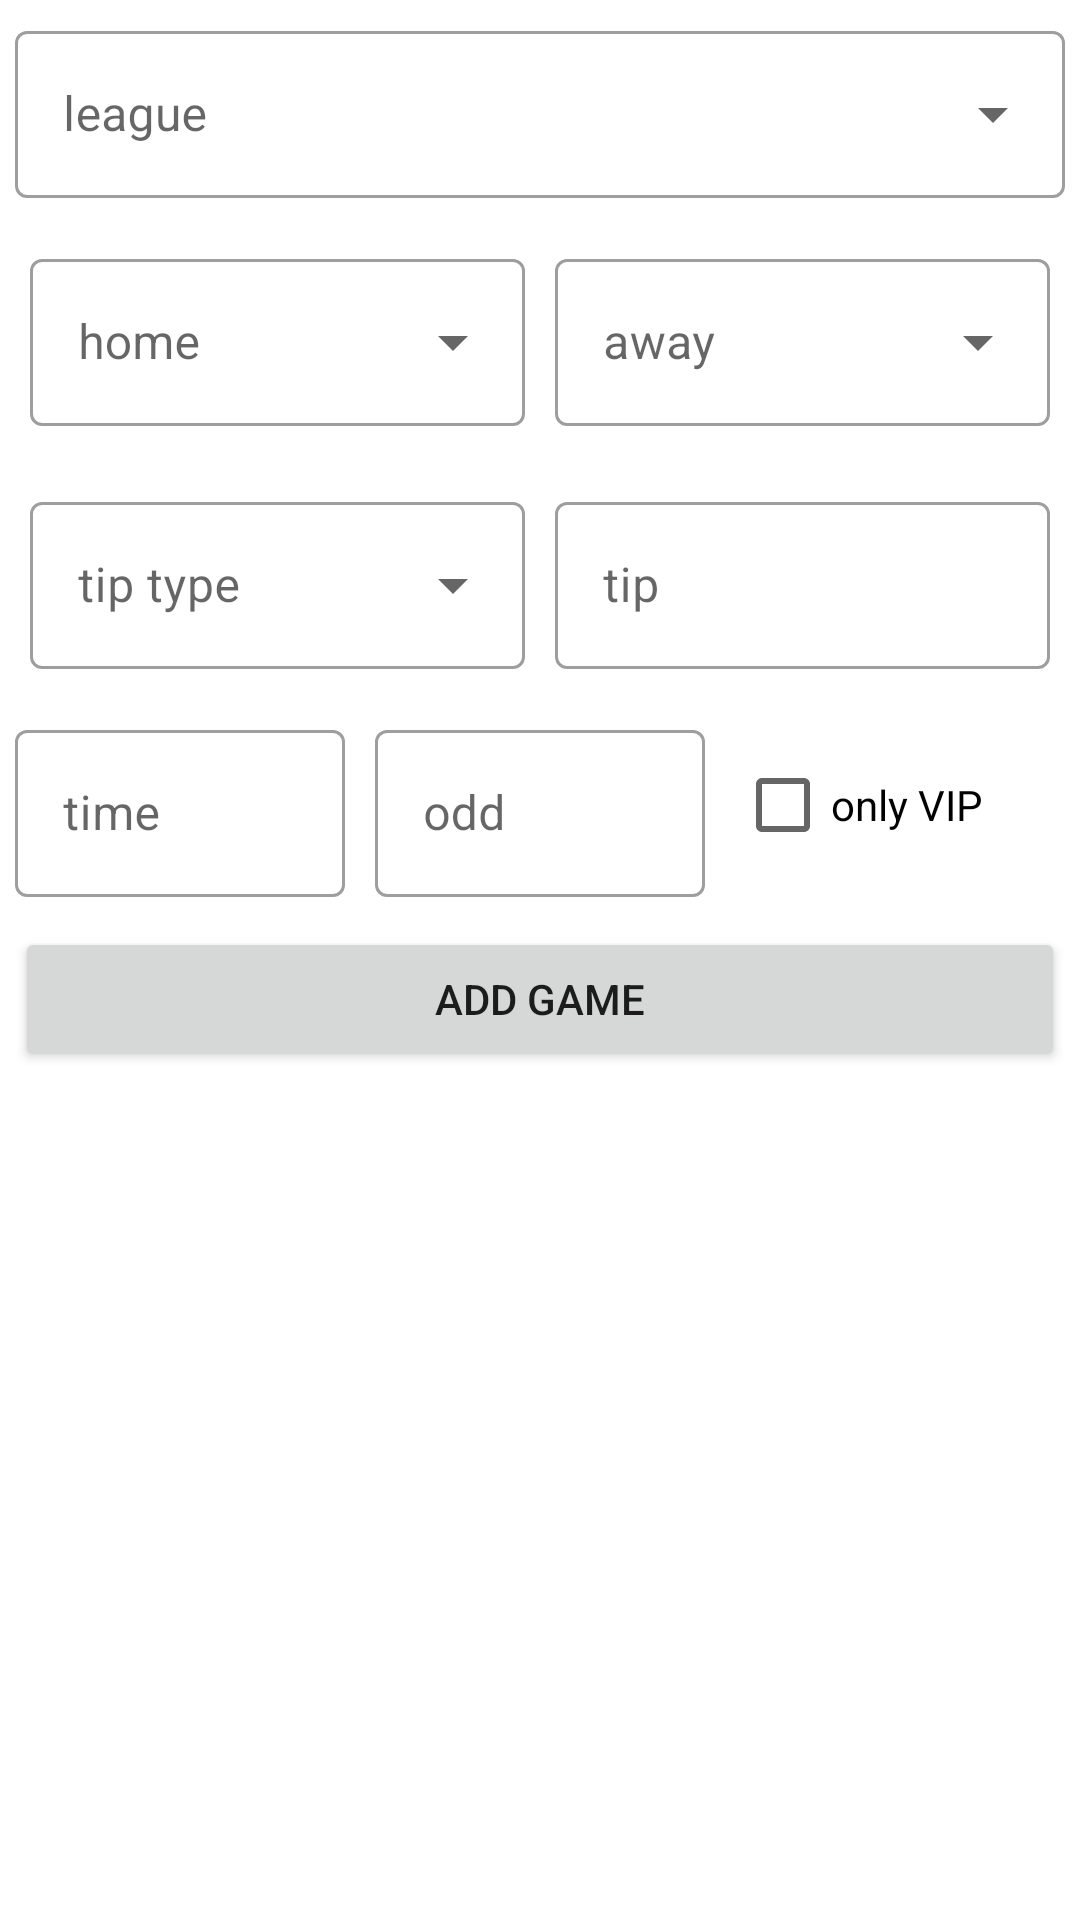

Here is an Android app screen rendered from its layout file. Give the layout XML and the strings, colors and styles it references.
<!-- AndroidManifest.xml: application theme Theme.AdminTip -->
<!-- res/layout/activity_add__game.xml -->
<?xml version="1.0" encoding="utf-8"?>
<LinearLayout xmlns:android="http://schemas.android.com/apk/res/android"
    xmlns:app="http://schemas.android.com/apk/res-auto"
    xmlns:tools="http://schemas.android.com/tools"
    android:layout_width="match_parent"
    android:layout_height="match_parent"
    android:orientation="vertical"
    tools:context=".Add_Game">

    <com.google.android.material.textfield.TextInputLayout
        android:layout_margin="5dp"
        style="@style/Widget.MaterialComponents.TextInputLayout.OutlinedBox.ExposedDropdownMenu"
        android:layout_width="match_parent"
        android:layout_height="wrap_content"
        android:hint="league">

        <AutoCompleteTextView
            android:id="@+id/league"
            android:layout_width="match_parent"
            android:layout_height="wrap_content"
            android:inputType="none"/>
    </com.google.android.material.textfield.TextInputLayout>



    <LinearLayout
        android:layout_width="match_parent"
        android:layout_height="wrap_content"
        android:layout_gravity="center"
        android:layout_margin="5dp"
        android:gravity="center"
        android:orientation="horizontal">

        <com.google.android.material.textfield.TextInputLayout
            android:layout_margin="5dp"
            style="@style/Widget.MaterialComponents.TextInputLayout.OutlinedBox.ExposedDropdownMenu"
            android:layout_width="0dp"
            android:layout_weight=".5"
            android:layout_height="wrap_content"
            android:hint="home">

            <AutoCompleteTextView
                android:id="@+id/home"
                android:layout_width="match_parent"
                android:layout_height="wrap_content"
                android:inputType="none"/>
        </com.google.android.material.textfield.TextInputLayout>


        <com.google.android.material.textfield.TextInputLayout
            android:layout_margin="5dp"
            style="@style/Widget.MaterialComponents.TextInputLayout.OutlinedBox.ExposedDropdownMenu"
            android:layout_width="0dp"
            android:layout_weight=".5"
            android:layout_height="wrap_content"
            android:hint="away">

            <AutoCompleteTextView
                android:id="@+id/away"
                android:layout_width="match_parent"
                android:layout_height="wrap_content"
                android:inputType="none"/>
        </com.google.android.material.textfield.TextInputLayout>

    </LinearLayout>


    <LinearLayout
        android:layout_width="match_parent"
        android:layout_height="wrap_content"
        android:layout_gravity="center"
        android:layout_margin="5dp"
        android:gravity="center"
        android:orientation="horizontal">

        <com.google.android.material.textfield.TextInputLayout
            android:layout_margin="5dp"
            style="@style/Widget.MaterialComponents.TextInputLayout.OutlinedBox.ExposedDropdownMenu"
            android:layout_width="0dp"
            android:layout_weight=".5"
            android:layout_height="wrap_content"
            android:hint="tip type">

            <AutoCompleteTextView
                android:id="@+id/tip_type"
                android:layout_width="match_parent"
                android:layout_height="wrap_content"
                android:inputType="none"/>
        </com.google.android.material.textfield.TextInputLayout>
        <com.google.android.material.textfield.TextInputLayout
            android:layout_width="0dp"
            android:layout_weight=".5"
            android:layout_height="match_parent"
            android:layout_gravity="center_vertical"
            style="@style/Widget.MaterialComponents.TextInputLayout.OutlinedBox"
            android:hint="tip"
            android:layout_margin="5dp">
            <EditText
                android:id="@+id/tip"
                android:layout_width="match_parent"
                android:layout_height="wrap_content"
                android:ems="10"/>
        </com.google.android.material.textfield.TextInputLayout>

    </LinearLayout>

    <LinearLayout
        android:layout_width="match_parent"
        android:layout_height="wrap_content"
        android:gravity="center_vertical"
        android:orientation="horizontal">
        <com.google.android.material.textfield.TextInputLayout
            android:layout_width="0dp"
            android:layout_weight=".33"
            android:layout_height="wrap_content"
            style="@style/Widget.MaterialComponents.TextInputLayout.OutlinedBox"
            android:hint="time"
            android:layout_margin="5dp">
            <EditText
                android:id="@+id/time"
                android:layout_width="match_parent"
                android:layout_height="wrap_content"/>
        </com.google.android.material.textfield.TextInputLayout>

        <com.google.android.material.textfield.TextInputLayout
            android:layout_width="0dp"
            android:layout_weight=".33"
            android:layout_height="wrap_content"
            style="@style/Widget.MaterialComponents.TextInputLayout.OutlinedBox"
            android:hint="odd"
            android:layout_margin="5dp">
            <EditText
                android:id="@+id/odd"
                android:layout_width="match_parent"
                android:layout_height="wrap_content"
                android:inputType="numberDecimal" />
        </com.google.android.material.textfield.TextInputLayout>

        <CheckBox
            android:id="@+id/vip"
            android:layout_width="0dp"
            android:layout_weight=".33"
            android:layout_height="wrap_content"
            android:layout_margin="5dp"
            android:text="only VIP" />
    </LinearLayout>

    <Button
        android:id="@+id/button"
        android:layout_width="match_parent"
        android:layout_height="wrap_content"
        android:layout_margin="5dp"
        android:onClick="addGame"
        android:text="Add game" />


    
    
</LinearLayout>
<!-- resources referenced by this layout -->
<resources>
  <style name="Theme.AdminTip" parent="Theme.MaterialComponents.DayNight.DarkActionBar">
          
          <item name="colorPrimary">@color/purple_500</item>
          <item name="colorPrimaryVariant">@color/purple_700</item>
          <item name="colorOnPrimary">@color/white</item>
          
          <item name="colorSecondary">@color/teal_200</item>
          <item name="colorSecondaryVariant">@color/teal_700</item>
          <item name="colorOnSecondary">@color/black</item>
          
          <item name="android:statusBarColor" tools:targetApi="l">?attr/colorPrimaryVariant</item>
          
      </style>
  <!-- not gathered from this repository: default colours our renderer supplied (Android Studio template values) -->
  <color name="purple_500">#FF6200EE</color>
  <color name="purple_700">#FF3700B3</color>
  <color name="teal_200">#FF03DAC5</color>
  <color name="teal_700">#FF018786</color>
  <color name="black">#FF000000</color>
  <color name="white">#FFFFFFFF</color>
</resources>
